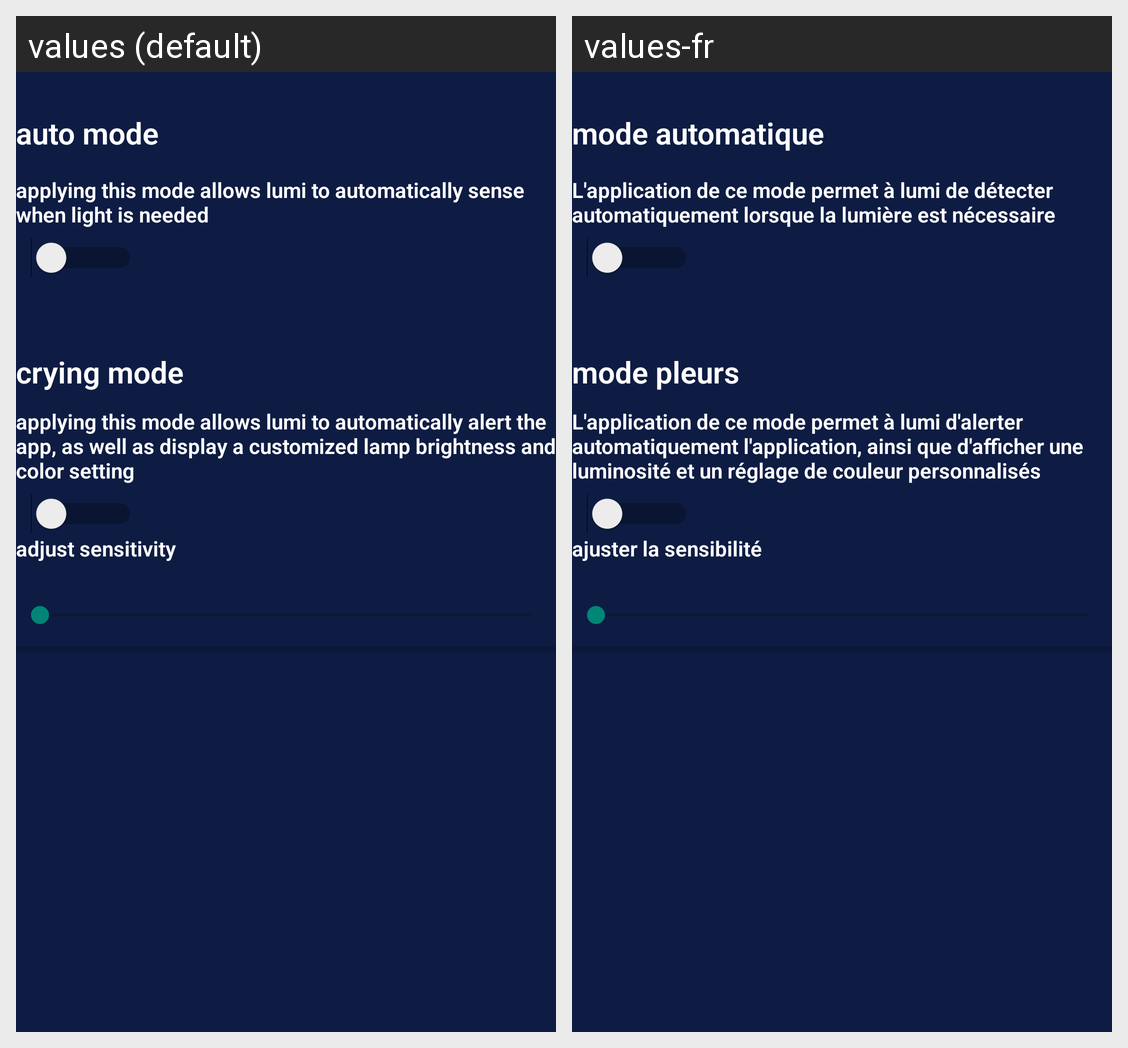

The Android screen above is rendered under two locales of the same app. Produce the string resources it draws, with the default and per-locale values.
Android screen res/layout/activity_fragment_1.xml rendered under 2 locales, left to right: values (default), values-fr. Device: Nexus 5 (rendered at 1080×1920; each locale shown at half size, 540×960, under a caption strip naming it); theme AppTheme.
Strings drawn on this screen, with the default value and each locale's value (text and hints the layout hard-codes, and strings that could not be matched under every locale, appear in the picture but are not listed):

automode
  values: auto mode
  values-fr: mode automatique

automode_description
  values: applying this mode allows lumi to automatically sense when light is needed
  values-fr: L'application de ce mode permet à lumi de détecter automatiquement lorsque la lumière est nécessaire

cryingmode
  values: crying mode
  values-fr: mode pleurs

cryingmode_description
  values: applying this mode allows lumi to automatically alert the app, as well as display a customized lamp brightness and color setting
  values-fr: L'application de ce mode permet à lumi d'alerter automatiquement l'application, ainsi que d'afficher une luminosité et un réglage de couleur personnalisés

adjustpref
  values: adjust sensitivity
  values-fr: ajuster la sensibilité
